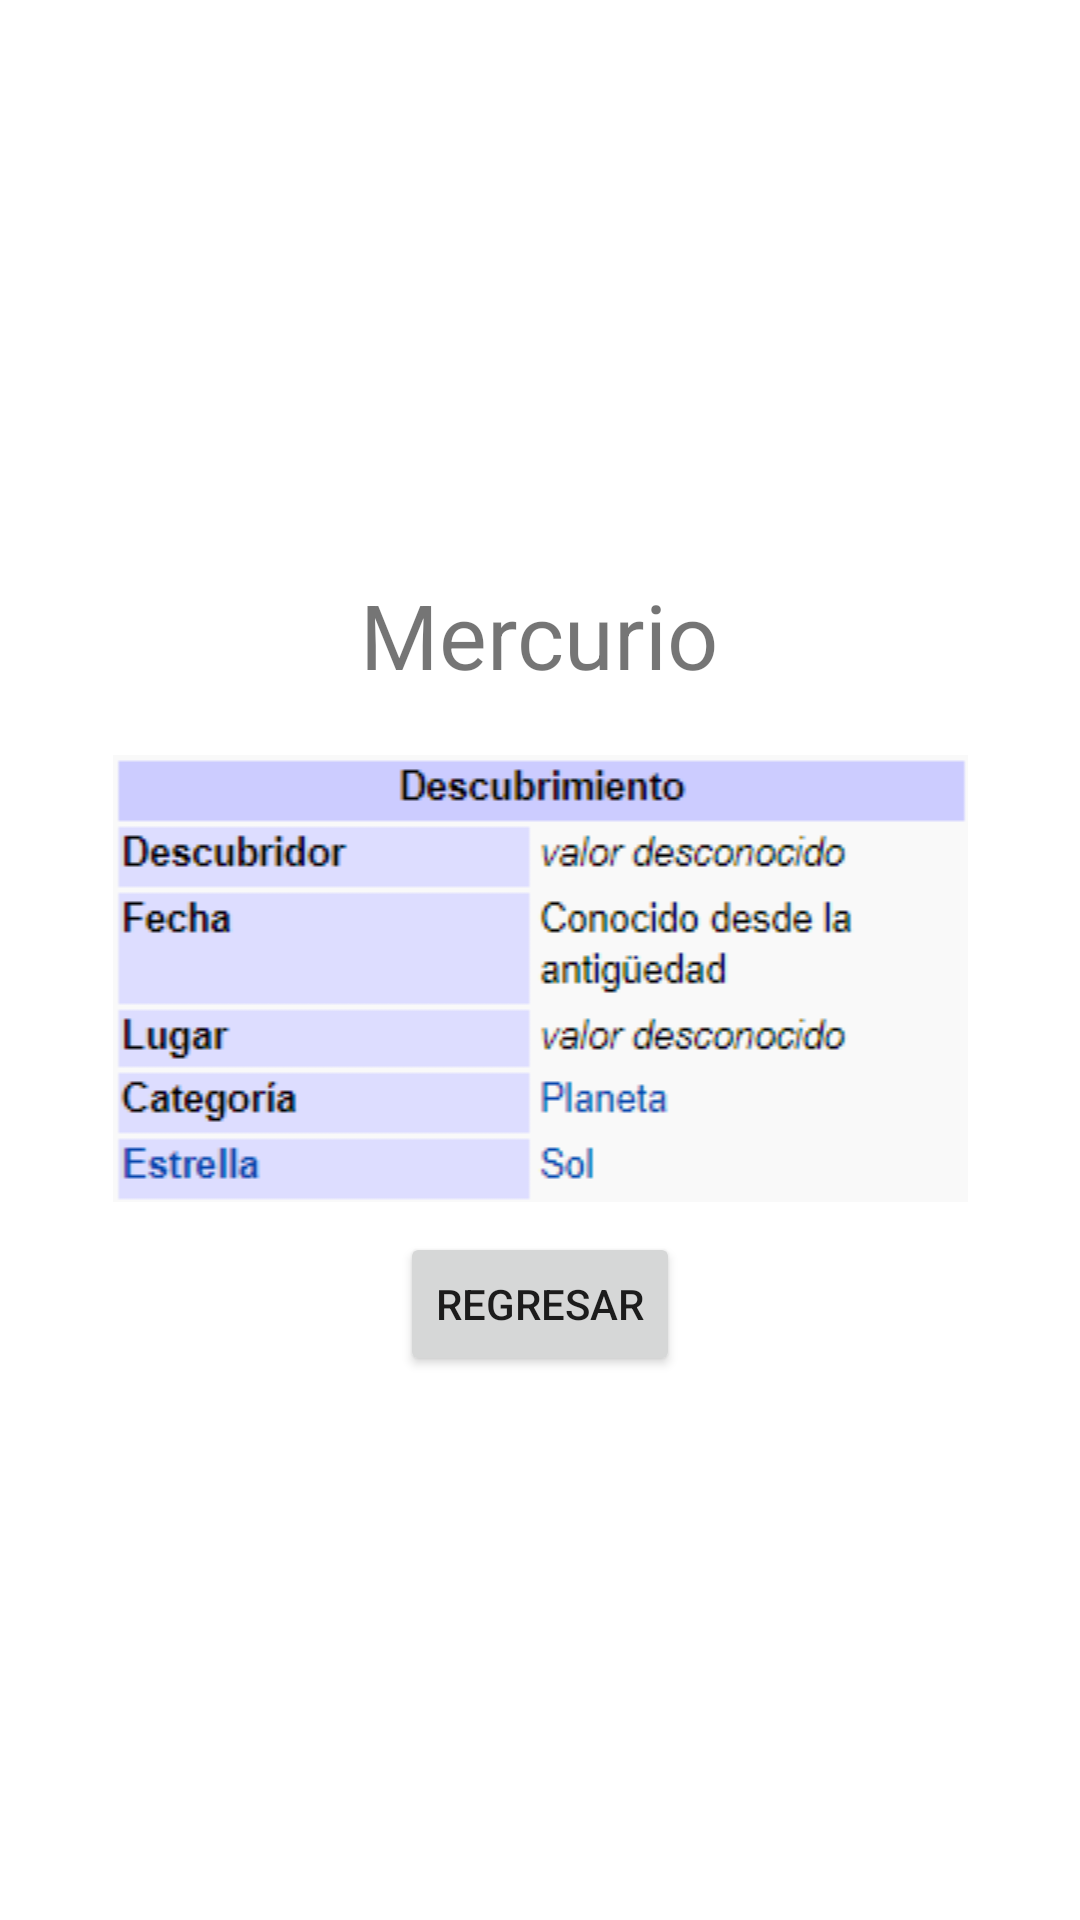

The Android layout XML behind this screen, and the referenced resources:
<!-- AndroidManifest.xml: application theme Theme.Primer_parcial_spinner_planetas -->
<!-- res/layout/activity_mercurio.xml -->
<?xml version="1.0" encoding="utf-8"?>
<RelativeLayout xmlns:android="http://schemas.android.com/apk/res/android"
    xmlns:app="http://schemas.android.com/apk/res-auto"
    xmlns:tools="http://schemas.android.com/tools"
    android:layout_width="match_parent"
    android:layout_height="match_parent"
    android:gravity="center"
    tools:context=".mercurioActivity">

    <LinearLayout
        android:layout_width="match_parent"
        android:layout_height="wrap_content"
        android:orientation="vertical">

        <TextView

            android:layout_width="wrap_content"
            android:layout_height="wrap_content"
            android:layout_gravity="center_horizontal"
            android:layout_marginTop="10dp"
            android:text="Mercurio"
            android:textSize="30sp" />

        <ImageView
            android:layout_width="match_parent"
            android:layout_height="wrap_content"
            android:layout_marginTop="10dp"
            android:src="@drawable/mercurio"

            />
        <ImageView
            android:layout_width="match_parent"
            android:layout_height="wrap_content"
            android:src="@drawable/infom"
            android:layout_marginTop="10dp"

            />

        <Button
            android:id="@+id/regresar"
            android:layout_width="wrap_content"
            android:layout_height="wrap_content"
            android:text="Regresar"
            android:layout_gravity="center"
            android:layout_marginTop="10dp"


            />

    </LinearLayout>

</RelativeLayout>
<!-- resources referenced by this layout -->
<resources>
  <!-- drawable infom: png bitmap (drawable, 16727 bytes) -->
  <style name="Theme.Primer_parcial_spinner_planetas" parent="Theme.MaterialComponents.DayNight.DarkActionBar">
          
          <item name="colorPrimary">@color/purple_500</item>
          <item name="colorPrimaryVariant">@color/purple_700</item>
          <item name="colorOnPrimary">@color/white</item>
          
          <item name="colorSecondary">@color/teal_200</item>
          <item name="colorSecondaryVariant">@color/teal_700</item>
          <item name="colorOnSecondary">@color/black</item>
          
          <item name="android:statusBarColor" tools:targetApi="l">?attr/colorPrimaryVariant</item>
          
      </style>
  <!-- not gathered from this repository: default colours our renderer supplied (Android Studio template values) -->
  <color name="purple_500">#FF6200EE</color>
  <color name="purple_700">#FF3700B3</color>
  <color name="teal_200">#FF03DAC5</color>
  <color name="teal_700">#FF018786</color>
  <color name="black">#FF000000</color>
  <color name="white">#FFFFFFFF</color>
</resources>
